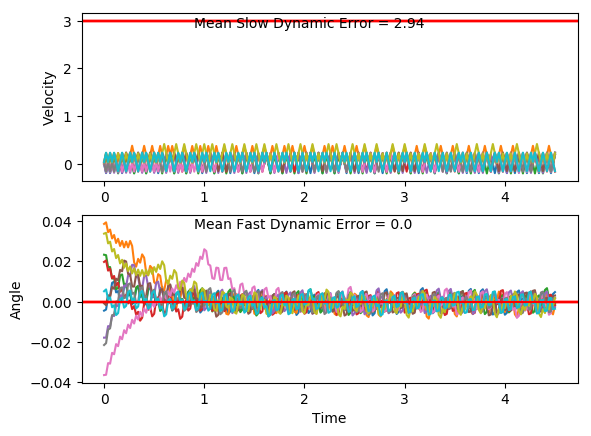

Values plotted in this chart, from the file beside it:
x, xdot, theta, thetadot, x, xdot, theta, thetadot, x.1, xdot.1, theta.1, thetadot.1, x.1.1, xdot.1.1, theta.1.1, thetadot.1.1, x.1.1.1, xdot.1.1.1, theta.1.1.1, thetadot.1.1.1, x.1.1.1.1, xdot.1.1.1.1, theta.1.1.1.1, thetadot.1.1.1.1
-4.0, 0.03874, 0.005149, 0.04519, -4.0, 0.03349, 0.03366, 0.02049, -4.0, 0.02869, -0.02147, 0.04651, -4.0, 0.02624, -0.03635, 0.007977, -4.0, 0.04566, -0.000851, -0.04502, -4.0, 0.005678, -0.01782, -0.0002681
-3.999, 0.2338, 0.006053, -0.2459, -3.999, 0.2281, 0.03407, -0.2614, -3.999, -0.1661, -0.02054, 0.3323, -3.999, -0.1683, -0.03619, 0.289, -3.999, -0.1495, -0.001751, 0.2474, -4, -0.1892, -0.01783, 0.2867
-3.995, 0.03858, 0.001135, 0.04872, -3.995, 0.03253, 0.02884, 0.04185, -4.003, 0.02929, -0.0139, 0.03325, -4.003, 0.02728, -0.03041, -0.0149, -4.002, 0.0457, 0.003196, -0.04584, -4.004, 0.006188, -0.01209, -0.01151
-3.994, 0.2337, 0.00211, -0.2436, -3.994, 0.2272, 0.02968, -0.2416, -4.002, -0.1656, -0.01323, 0.3215, -4.002, -0.1674, -0.03071, 0.268, -4.001, -0.1495, 0.002279, 0.2478, -4.004, -0.1888, -0.01232, 0.2773
-3.989, 0.03854, -0.002762, 0.04974, -3.99, 0.03169, 0.02485, 0.06029, -4.005, 0.02968, -0.0068, 0.02469, -4.006, 0.02815, -0.02535, -0.03417, -4.004, 0.04562, 0.007236, -0.04412, -4.007, 0.006537, -0.006774, -0.01921
-3.988, 0.2337, -0.001768, -0.2438, -3.989, 0.2264, 0.02605, -0.2244, -4.005, -0.1653, -0.006306, 0.3152, -4.005, -0.1666, -0.02603, 0.2504, -4.003, -0.1496, 0.006354, 0.2508, -4.007, -0.1885, -0.007158, 0.2713
-3.984, 0.0386, -0.006644, 0.04831, -3.984, 0.03096, 0.02156, 0.07634, -4.008, 0.02987, -1.9415843954479275e-06, 0.02055, -4.008, 0.02889, -0.02102, -0.05037, -4.006, 0.04542, 0.01137, -0.03983, -4.011, 0.006736, -0.001732, -0.0236
-3.983, -0.1564, -0.005678, 0.3389, -3.984, 0.2258, 0.02309, -0.2095, -4.008, -0.1653, 0.0004091, 0.3132, -4.008, -0.1659, -0.02203, 0.2356, -4.005, -0.1499, 0.01057, 0.2564, -4.011, -0.1884, -0.002204, 0.2685
-3.986, 0.03878, 0.0011, 0.04443, -3.979, 0.03033, 0.0189, 0.09041, -4.011, 0.02986, 0.006674, 0.02068, -4.011, 0.0295, -0.01732, -0.06395, -4.008, 0.04511, 0.0157, -0.03291, -4.015, 0.006793, 0.003167, -0.02485
-3.985, 0.2339, 0.001989, -0.2479, -3.979, 0.2252, 0.02071, -0.1962, -4.01, 0.2249, 0.007088, -0.2699, -4.011, -0.1654, -0.0186, 0.2232, -4.007, -0.1502, 0.01504, 0.2647, -4.014, -0.1884, 0.00267, 0.2688
-3.981, 0.03873, -0.002969, 0.0454, -3.974, 0.02976, 0.01678, 0.1029, -4.006, 0.02966, 0.00169, 0.02502, -4.014, 0.03002, -0.01413, -0.07527, -4.01, 0.04467, 0.02034, -0.02322, -4.018, 0.006709, 0.008047, -0.02301
-3.98, -0.1563, -0.002061, 0.3371, -3.974, 0.2246, 0.01884, -0.1844, -4.005, -0.1655, 0.00219, 0.3182, -4.013, -0.1649, -0.01564, 0.2129, -4.01, 0.2395, 0.01987, -0.3094, -4.018, -0.1885, 0.007586, 0.2722
-3.983, 0.03881, 0.004682, 0.04381, -3.969, 0.02925, 0.01515, 0.1141, -4.009, 0.02961, 0.008555, 0.02625, -4.017, 0.03044, -0.01138, -0.08465, -4.005, 0.04409, 0.01369, -0.01053, -4.022, 0.006486, 0.01303, -0.01808
-3.982, 0.2339, 0.005558, -0.2474, -3.968, 0.2242, 0.01743, -0.1737, -4.008, 0.2246, 0.00908, -0.2637, -4.016, -0.1645, -0.01307, 0.2044, -4.004, 0.239, 0.01347, -0.2989, -4.022, -0.1888, 0.01267, 0.2787
-3.977, 0.03866, 0.00061, 0.04704, -3.964, 0.02878, 0.01396, 0.1244, -4.003, 0.02936, 0.003805, 0.03181, -4.019, 0.03079, -0.008984, -0.09236, -3.999, 0.04371, 0.007497, -0.001964, -4.026, 0.006118, 0.01824, -0.00997
-3.977, 0.2338, 0.001551, -0.2454, -3.963, 0.2237, 0.01645, -0.1639, -4.003, 0.2244, 0.004442, -0.2597, -4.019, -0.1642, -0.01083, 0.1975, -3.998, -0.1515, 0.007458, 0.2931, -4.025, 0.201, 0.01804, -0.2968
-3.972, 0.03863, -0.003358, 0.04772, -3.959, 0.02835, 0.01317, 0.134, -3.998, 0.02924, -0.0007519, 0.03441, -4.022, 0.03107, -0.006882, -0.0986, -4.001, 0.04349, 0.01332, 0.002754, -4.021, 0.005599, 0.01211, 0.001477
-3.971, -0.1564, -0.002404, 0.3393, -3.958, 0.2233, 0.01585, -0.1545, -3.998, -0.1659, -6.370988559322344e-05, 0.3269, -4.021, -0.1639, -0.008854, 0.1919, -4, 0.2384, 0.01337, -0.2857, -4.021, 0.2005, 0.01214, -0.2874
-3.974, 0.03871, 0.004383, 0.0459, -3.954, 0.02794, 0.01276, 0.1431, -4.001, 0.02925, 0.006473, 0.03415, -4.025, 0.0313, -0.005016, -0.1036, -3.996, 0.04311, 0.00766, 0.01117, -4.017, 0.005253, 0.006389, 0.009124
-3.974, 0.2338, 0.005301, -0.2454, -3.953, 0.2229, 0.01562, -0.1455, -4.001, 0.2243, 0.007156, -0.2565, -4.024, -0.1638, -0.007087, 0.1875, -3.995, 0.2381, 0.007884, -0.2791, -4.017, -0.19, 0.006571, 0.3038
-3.969, 0.03857, 0.0003934, 0.04896, -3.949, 0.02753, 0.01271, 0.152, -3.996, 0.02906, 0.002027, 0.03845, -4.027, 0.03147, -0.003337, -0.1074, -3.99, 0.04289, 0.002302, 0.01608, -4.021, 0.005067, 0.01265, 0.01321
-3.968, 0.2337, 0.001373, -0.2436, -3.948, 0.2225, 0.01575, -0.1366, -3.995, 0.2241, 0.002796, -0.2536, -4.027, -0.1636, -0.005484, 0.1843, -3.989, -0.1523, 0.002624, 0.3095, -4.021, 0.2, 0.01291, -0.2755
-3.963, 0.03855, -0.003499, 0.04951, -3.944, 0.02712, 0.01302, 0.161, -3.991, 0.02899, -0.002276, 0.03997, -4.03, 0.0316, -0.001799, -0.1102, -3.992, 0.04282, 0.008814, 0.01763, -4.017, 0.004702, 0.007403, 0.02127
-3.963, -0.1565, -0.002509, 0.3411, -3.943, 0.2221, 0.01624, -0.1275, -3.99, -0.1661, -0.001477, 0.3319, -4.029, -0.1635, -0.004002, 0.182, -3.991, 0.2378, 0.009166, -0.2723, -4.017, 0.1997, 0.007828, -0.2691
-3.966, 0.03863, 0.004313, 0.04762, -3.939, 0.02671, 0.01369, 0.1702, -3.994, 0.02904, 0.005162, 0.03879, -4.033, 0.03168, -0.0003633, -0.112, -3.987, 0.04256, 0.003721, 0.0233, -4.013, 0.004484, 0.002447, 0.02608
-3.965, 0.2337, 0.005265, -0.2437, -3.938, 0.2216, 0.01709, -0.1181, -3.993, 0.2241, 0.005938, -0.2523, -4.032, -0.1634, -0.002603, 0.1806, -3.986, 0.2376, 0.004187, -0.2682, -4.013, -0.1907, 0.002969, 0.3195
-3.96, 0.0385, 0.000391, 0.05064, -3.934, 0.02627, 0.01473, 0.1799, -3.989, 0.02888, 0.0008924, 0.04229, -4.035, 0.03172, 0.001009, -0.1129, -3.981, 0.04245, -0.001177, 0.0258, -4.016, 0.004407, 0.009359, 0.02779
-3.96, 0.2336, 0.001404, -0.2419, -3.933, 0.2212, 0.01833, -0.1081, -3.988, 0.224, 0.001738, -0.2501, -4.035, -0.1634, -0.00125, 0.1801, -3.98, -0.1527, -0.0006612, 0.3181, -4.016, 0.1994, 0.009915, -0.2619
-3.955, 0.03847, -0.003435, 0.0512, -3.929, 0.0258, 0.01617, 0.1903, -3.984, 0.02884, -0.003264, 0.04312, -4.038, 0.03173, 0.002352, -0.113, -3.983, 0.04247, 0.005701, 0.02522, -4.012, 0.004131, 0.004677, 0.03387
-3.954, 0.2336, -0.002411, -0.2426, -3.928, 0.2207, 0.01998, -0.09721, -3.983, -0.1662, -0.002402, 0.3348, -4.037, -0.1634, 9.199834116512678e-05, 0.1804, -3.982, 0.2375, 0.006205, -0.2657, -4.012, 0.1992, 0.005354, -0.2573
-3.95, 0.03855, -0.007262, 0.04936, -3.924, 0.4155, 0.01803, -0.3835, -3.986, 0.02892, 0.004293, 0.04133, -4.04, 0.03169, 0.003701, -0.1122, -3.978, 0.0423, 0.000892, 0.02897, -4.008, 0.003988, 0.0002071, 0.03703
-3.949, -0.1565, -0.006275, 0.3397, -3.916, 0.2201, 0.01036, -0.08521, -3.986, 0.224, 0.00512, -0.25, -4.04, -0.1635, 0.001456, 0.1816, -3.977, -0.1528, 0.001471, 0.3219, -4.008, -0.1911, 0.0009476, 0.3298
-3.952, 0.03875, 0.0005202, 0.04509, -3.911, 0.02487, 0.008657, 0.2107, -3.981, 0.02879, 0.00012, 0.0443, -4.043, 0.03162, 0.005089, -0.1106, -3.98, 0.04227, 0.00791, 0.02972, -4.012, 0.003971, 0.007543, 0.03739
-3.951, 0.2339, 0.001422, -0.2474, -3.911, 0.2199, 0.01287, -0.07921, -3.981, 0.2239, 0.001006, -0.2483, -4.042, -0.1636, 0.002876, 0.1837, -3.979, 0.2373, 0.008504, -0.2605, -4.012, 0.199, 0.008291, -0.2529
-3.946, 0.03872, -0.003527, 0.0457, -3.906, 0.02456, 0.01129, 0.2175, -3.976, 0.02877, -0.003961, 0.04465, -4.046, 0.0315, 0.00655, -0.1081, -3.974, 0.04204, 0.003295, 0.03489, -4.008, 0.003745, 0.003233, 0.04239
-3.946, -0.1564, -0.002613, 0.3373, -3.906, 0.2195, 0.01564, -0.0716, -3.976, -0.1663, -0.003068, 0.3361, -4.045, -0.1637, 0.004388, 0.1867, -3.973, 0.2371, 0.003993, -0.2567, -4.008, 0.1988, 0.004081, -0.2493
-3.949, 0.03881, 0.004133, 0.04376, -3.902, 0.4144, 0.01421, -0.3593, -3.979, 0.02887, 0.003654, 0.04243, -4.048, 0.03135, 0.008121, -0.1046, -3.969, 0.04193, -0.001142, 0.03719, -4.004, 0.00364, -0.0009048, 0.04469
-3.948, 0.2339, 0.005008, -0.2476, -3.893, 0.2191, 0.007019, -0.06218, -3.978, 0.2239, 0.004502, -0.2491, -4.048, -0.1639, 0.006029, 0.1906, -3.968, -0.1532, -0.0003982, 0.3295, -4.004, -0.1915, -1.0963253018639253e-05, 0.3371
-3.943, 0.03868, 5.574926074984436e-05, 0.04665, -3.889, 0.02387, 0.005775, 0.2327, -3.974, 0.02876, -0.0004798, 0.045, -4.051, 0.03115, 0.00984, -0.1002, -3.971, 0.04195, 0.006192, 0.0367, -4.008, 0.003653, 0.006731, 0.0444
-3.943, 0.2338, 0.0009887, -0.246, -3.888, 0.2189, 0.01043, -0.05815, -3.973, 0.2239, 0.0004203, -0.2478, -4.05, -0.1641, 0.007837, 0.1956, -3.97, 0.237, 0.006926, -0.254, -4.008, 0.1987, 0.007619, -0.2461
-3.938, 0.03866, -0.003932, 0.04697, -3.884, 0.4139, 0.009267, -0.3475, -3.969, 0.02876, -0.004536, 0.04498, -4.054, 0.03089, 0.01175, -0.09461, -3.965, 0.04177, 0.001846, 0.04084, -4.004, 0.003448, 0.002696, 0.04893
-3.937, -0.1564, -0.002992, 0.3384, -3.876, 0.2186, 0.002316, -0.05193, -3.968, -0.1663, -0.003637, 0.3362, -4.053, -0.1644, 0.009856, 0.2018, -3.964, 0.2369, 0.002663, -0.2513, -4.004, 0.1985, 0.003674, -0.2429
-3.94, 0.03876, 0.003776, 0.04479, -3.871, 0.02348, 0.001278, 0.2415, -3.972, 0.02888, 0.003088, 0.04241, -4.056, 0.03058, 0.01389, -0.08781, -3.96, 0.0417, -0.002363, 0.04226, -4, 0.003357, -0.001184, 0.05094
-3.939, 0.2338, 0.004672, -0.2467, -3.871, 0.2186, 0.006107, -0.0508, -3.971, 0.224, 0.003936, -0.2493, -4.056, -0.1647, 0.01213, 0.2092, -3.959, -0.1534, -0.001517, 0.3342, -4, -0.1917, -0.0001649, 0.3432
-3.935, 0.03864, -0.0002622, 0.04745, -3.867, 0.02337, 0.005091, 0.2438, -3.967, 0.02878, -0.00105, 0.04462, -4.059, 0.03021, 0.01632, -0.0796, -3.962, 0.04176, 0.005167, 0.04104, -4.003, 0.003377, 0.0067, 0.05051
-3.934, 0.2338, 0.0006869, -0.2453, -3.866, 0.2184, 0.009967, -0.04727, -3.966, 0.2239, -0.0001575, -0.2484, -4.058, -0.1651, 0.01473, 0.2182, -3.961, 0.2368, 0.005987, -0.25, -4.003, 0.1984, 0.00771, -0.2401
-3.929, 0.03863, -0.004219, 0.04759, -3.862, 0.4134, 0.009022, -0.3368, -3.961, 0.02879, -0.005125, 0.04424, -4.062, 0.02977, 0.01909, -0.06982, -3.956, 0.0416, 0.0009872, 0.04456, -3.999, 0.003171, 0.002909, 0.05505
-3.929, -0.1564, -0.003268, 0.3389, -3.853, 0.2181, 0.002286, -0.04127, -3.961, -0.1663, -0.004241, 0.3353, -4.061, -0.1656, 0.01769, 0.2288, -3.955, 0.2367, 0.001878, -0.2478, -3.999, 0.1983, 0.00401, -0.2367
-3.932, 0.03874, 0.003511, 0.04522, -3.849, 0.02299, 0.001461, 0.2521, -3.964, 0.02893, 0.002465, 0.04128, -4.064, 0.02924, 0.02227, -0.05822, -3.951, 0.04156, -0.003078, 0.04546, -3.995, 0.003072, -0.000724, 0.05723
-3.931, 0.2338, 0.004416, -0.2463, -3.849, 0.2181, 0.006504, -0.04009, -3.964, 0.224, 0.003291, -0.2506, -4.064, -0.1662, 0.02111, 0.2414, -3.95, -0.1535, -0.002169, 0.3372, -3.995, 0.1982, 0.0004207, -0.2357
-3.926, 0.03863, -0.0005114, 0.04772, -3.844, 0.4131, 0.005702, -0.3307, -3.959, 0.02884, -0.001721, 0.0431, -4.067, 0.02862, 0.02593, -0.04455, -3.953, 0.04163, 0.004575, 0.0438, -3.991, 0.003076, -0.004293, 0.05714
-3.925, 0.2338, 0.0004431, -0.2451, -3.836, 0.2179, -0.0009126, -0.03624, -3.959, -0.1663, -0.0008593, 0.3352, -4.067, 0.2234, 0.02504, -0.3289, -3.952, 0.2367, 0.005451, -0.2474, -3.991, -0.192, -0.00315, 0.3485
-3.921, 0.03863, -0.004459, 0.0477, -3.832, 0.02281, -0.001637, 0.2562, -3.962, 0.02888, 0.005845, 0.04228, -4.062, 0.02789, 0.01847, -0.02846, -3.947, 0.04149, 0.000502, 0.04696, -3.995, 0.003183, 0.003819, 0.05479
-3.92, -0.1564, -0.003505, 0.339, -3.831, 0.218, 0.003486, -0.03704, -3.961, 0.2239, 0.006691, -0.2485, -4.062, 0.2227, 0.0179, -0.3153, -3.947, 0.2366, 0.001441, -0.2456, -3.995, 0.1982, 0.004915, -0.2367
-3.923, 0.03874, 0.003274, 0.04519, -3.827, 0.413, 0.002745, -0.3286, -3.957, 0.0287, 0.00172, 0.04624, -4.057, 0.02737, 0.01159, -0.01699, -3.942, 0.04146, -0.00347, 0.04758, -3.991, 0.003058, 0.0001814, 0.05754
-3.922, 0.2338, 0.004178, -0.2465, -3.819, 0.2179, -0.003828, -0.03508, -3.956, 0.2238, 0.002645, -0.2459, -4.057, -0.1679, 0.01125, 0.2793, -3.941, 0.2366, -0.002518, -0.2462, -3.991, 0.1982, 0.001332, -0.2351
-3.918, 0.03864, -0.0007512, 0.04754, -3.814, 0.0228, -0.004529, 0.2564, -3.952, 0.02864, -0.002273, 0.04761, -4.06, 0.02705, 0.01684, -0.009785, -3.936, 0.04155, -0.007442, 0.04569, -3.987, 0.003036, -0.003369, 0.05802
-3.917, 0.2338, 0.0001995, -0.2454, -3.814, 0.218, 0.0005986, -0.03771, -3.951, 0.2238, -0.001321, -0.2458, -4.059, 0.2219, 0.01664, -0.2971, -3.935, -0.1535, -0.006529, 0.336, -3.987, -0.192, -0.002209, 0.3496
-3.912, 0.03864, -0.004708, 0.04736, -3.809, 0.02286, -0.0001556, 0.2552, -3.947, 0.02869, -0.006237, 0.04648, -4.055, 0.02657, 0.0107, 0.000776, -3.939, 0.04175, 0.0001917, 0.04128, -3.991, 0.003116, 0.004784, 0.05626
-3.911, -0.1564, -0.003761, 0.3386, -3.809, 0.218, 0.004948, -0.03757, -3.946, -0.1663, -0.005307, 0.3372, -4.054, -0.1687, 0.01072, 0.2968, -3.938, 0.2369, 0.001017, -0.2513, -3.991, 0.1982, 0.005909, -0.2349
... 166 more rows
